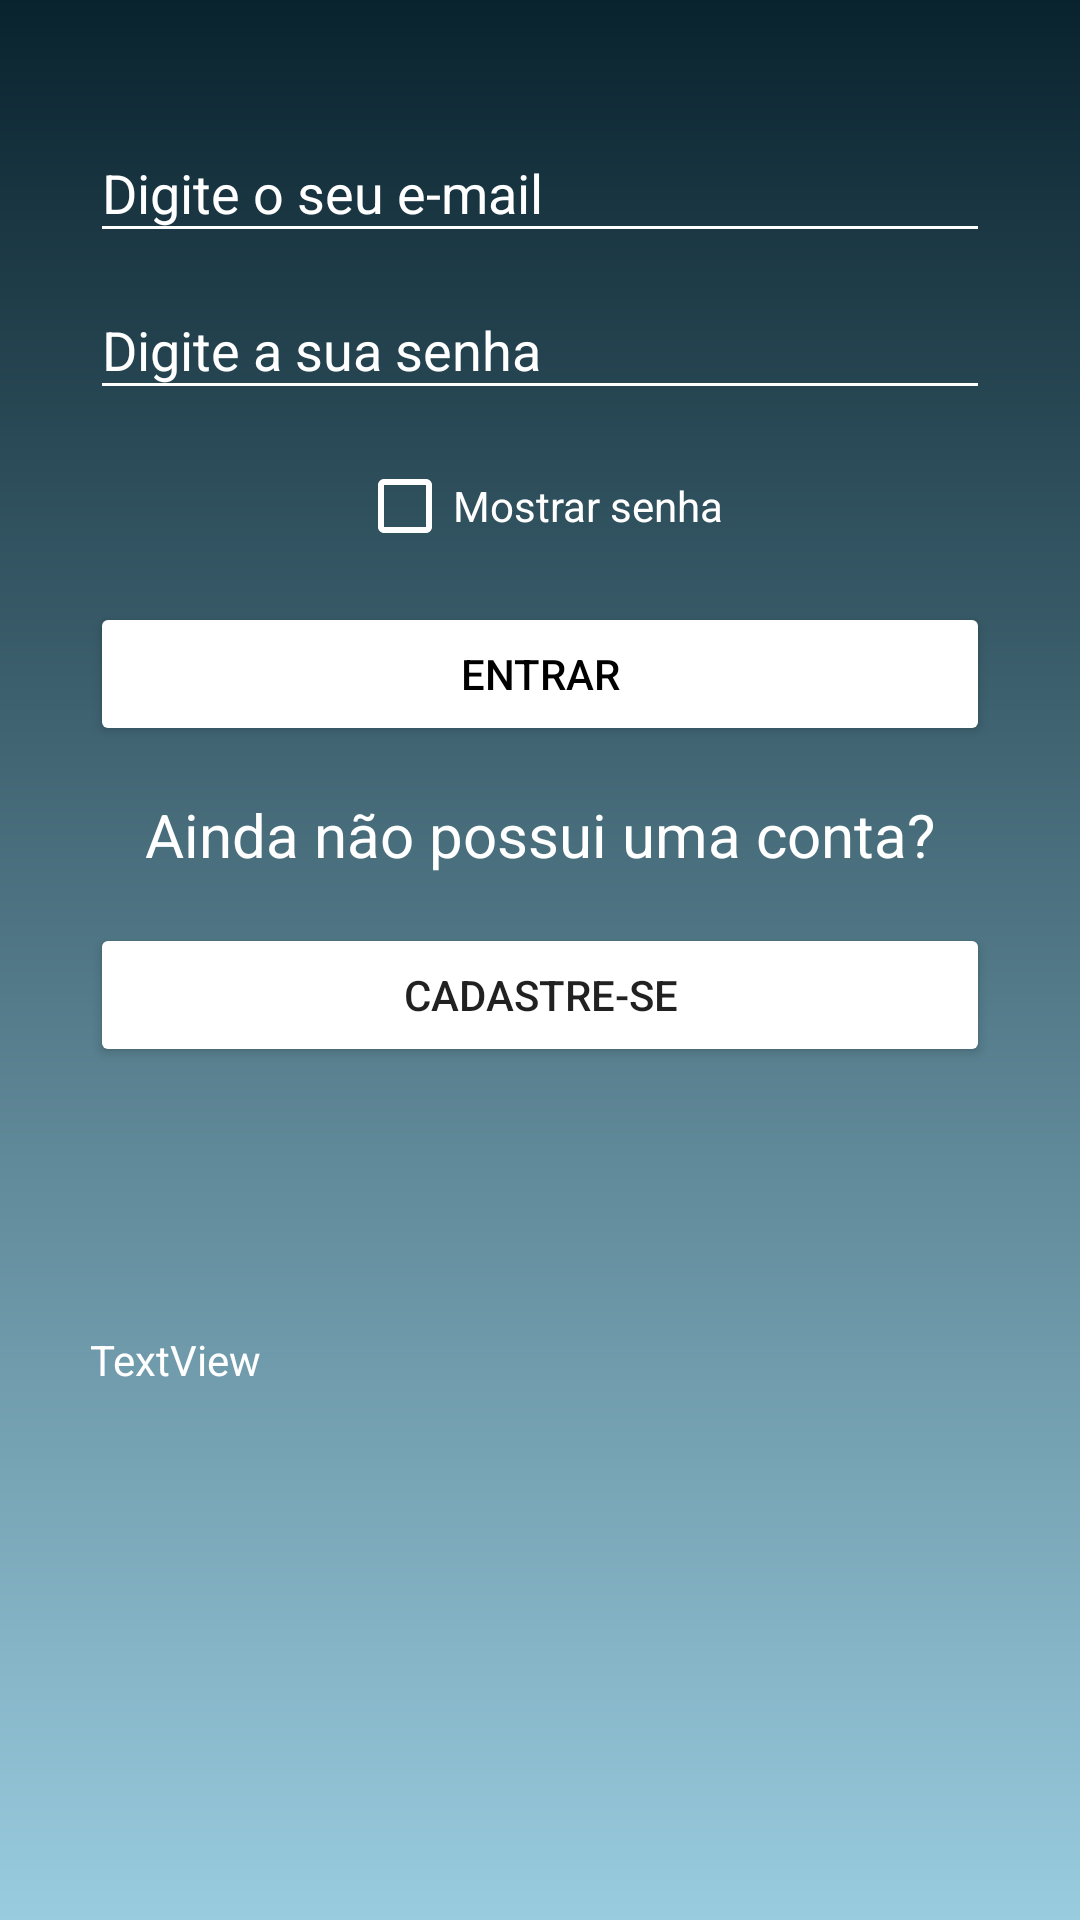

Here is an Android app screen rendered from its layout file. Give the layout XML and the strings, colors and styles it references.
<!-- AndroidManifest.xml: application theme Theme.Events -->
<!-- res/layout/activity_login.xml -->
<?xml version="1.0" encoding="utf-8"?>
<androidx.constraintlayout.widget.ConstraintLayout xmlns:android="http://schemas.android.com/apk/res/android"
    xmlns:app="http://schemas.android.com/apk/res-auto"
    xmlns:tools="http://schemas.android.com/tools"
    android:layout_width="fill_parent"
    android:layout_height="fill_parent"
    android:background="@drawable/background"
    android:orientation="vertical"
    tools:context=".Login">


    <com.google.android.material.textfield.TextInputLayout
        android:id="@+id/textInputLayout"
        android:layout_width="300dp"
        android:layout_height="wrap_content"
        android:layout_marginTop="32dp"
        android:backgroundTint="@color/white"
        android:textColorHint="@color/white"
        app:boxStrokeColor="@color/white"
        app:hintTextColor="@color/white"
        app:layout_constraintEnd_toEndOf="parent"
        app:layout_constraintStart_toStartOf="parent"
        app:layout_constraintTop_toTopOf="parent"
        app:placeholderTextColor="@color/white">

        <EditText
            android:id="@+id/edtEmail"
            android:layout_width="match_parent"
            android:layout_height="wrap_content"
            android:layout_marginTop="16dp"
            android:layout_weight="1"
            android:backgroundTint="@color/white"
            android:ems="10"
            android:hint="@string/emailHint"
            android:inputType="textEmailAddress"
            android:shadowColor="@color/white"
            android:textColor="@color/white"
            android:textColorHighlight="@color/white"
            android:textColorLink="@color/white" />

    </com.google.android.material.textfield.TextInputLayout>

    <com.google.android.material.textfield.TextInputLayout
        android:id="@+id/textInputLayout2"
        android:layout_width="300dp"
        android:layout_height="wrap_content"
        android:backgroundTint="@color/white"
        android:textColorHint="@color/white"
        app:boxStrokeColor="@color/white"
        app:hintTextColor="@color/white"
        app:layout_constraintEnd_toEndOf="parent"
        app:layout_constraintStart_toStartOf="parent"
        app:layout_constraintTop_toBottomOf="@+id/textInputLayout"
        app:placeholderTextColor="@color/white">

        <EditText
            android:id="@+id/edtSenha"
            android:layout_width="match_parent"
            android:layout_height="wrap_content"
            android:layout_weight="1"
            android:backgroundTint="@color/white"
            android:ems="10"
            android:hint="@string/senhaHint"
            android:inputType="textPassword"
            android:textColor="@color/white"
            android:textColorHighlight="@color/white"
            android:textColorLink="@color/white" />
    </com.google.android.material.textfield.TextInputLayout>

    <CheckBox
        android:id="@+id/ckbMostrarSenha"
        android:layout_width="wrap_content"
        android:layout_height="wrap_content"
        android:layout_marginTop="16dp"
        android:buttonTint="@color/white"
        android:text="@string/mostrarSenha"
        android:textColor="@color/white"
        app:layout_constraintEnd_toEndOf="parent"
        app:layout_constraintStart_toStartOf="parent"
        app:layout_constraintTop_toBottomOf="@+id/textInputLayout2" />

    <Button
        android:id="@+id/btnLogin"
        android:layout_width="300dp"
        android:layout_height="wrap_content"
        android:layout_marginTop="16dp"
        android:backgroundTint="@color/white"
        android:text="@string/entrar"
        android:textColor="@color/black"
        app:layout_constraintEnd_toEndOf="parent"
        app:layout_constraintStart_toStartOf="parent"
        app:layout_constraintTop_toBottomOf="@+id/ckbMostrarSenha" />

    <TextView
        android:id="@+id/txtPerguntaCadastro"
        android:layout_width="300dp"
        android:layout_height="wrap_content"
        android:layout_marginTop="16dp"
        android:text="@string/perguntaCadastro"
        android:textAlignment="center"
        android:textColor="@color/white"
        android:textSize="20sp"
        app:layout_constraintEnd_toEndOf="parent"
        app:layout_constraintStart_toStartOf="parent"
        app:layout_constraintTop_toBottomOf="@+id/btnLogin" />

    <Button
        android:id="@+id/btnCadastrar"
        android:layout_width="300dp"
        android:layout_height="wrap_content"
        android:layout_marginTop="16dp"
        android:backgroundTint="@color/white"
        android:onClick="chamaCadastro"
        android:text="@string/cadastrar"
        app:layout_constraintEnd_toEndOf="parent"
        app:layout_constraintStart_toStartOf="parent"
        app:layout_constraintTop_toBottomOf="@+id/txtPerguntaCadastro" />

    <ProgressBar
        android:id="@+id/loginProgressBar"
        style="?android:attr/progressBarStyle"
        android:layout_width="wrap_content"
        android:layout_height="wrap_content"
        android:layout_marginTop="16dp"
        android:indeterminateTint="@color/white"
        android:progressBackgroundTint="@color/white"
        android:progressTint="@color/white"
        android:secondaryProgressTint="@color/white"
        android:visibility="invisible"
        app:layout_constraintEnd_toEndOf="parent"
        app:layout_constraintStart_toStartOf="parent"
        app:layout_constraintTop_toBottomOf="@+id/btnCadastrar" />

    <TextView
        android:id="@+id/txtError"
        android:layout_width="300dp"
        android:layout_height="wrap_content"
        android:layout_marginTop="24dp"
        android:text="TextView"
        android:textColor="@color/white"
        app:layout_constraintEnd_toEndOf="parent"
        app:layout_constraintStart_toStartOf="parent"
        app:layout_constraintTop_toBottomOf="@+id/loginProgressBar" />


</androidx.constraintlayout.widget.ConstraintLayout>
<!-- resources referenced by this layout -->
<resources>
  <color name="black">#000</color>
  <color name="white">#FFF</color>
  <!-- drawable background (drawable) -->
  <?xml version="1.0" encoding="utf-8"?>
  <shape xmlns:android="http://schemas.android.com/apk/res/android">tar>
      <gradient android:startColor="@color/startColor"
          android:endColor="@color/endColor"
          android:angle="270">
  
      </gradient>
  
  </shape>
  <string name="cadastrar">cadastre-se</string>
  <string name="emailHint">Digite o seu e-mail</string>
  <string name="entrar">Entrar</string>
  <string name="mostrarSenha">Mostrar senha</string>
  <string name="perguntaCadastro">Ainda não possui uma conta?</string>
  <string name="senhaHint">Digite a sua senha</string>
  <style name="Theme.Events" parent="Theme.AppCompat.Light.NoActionBar">
          
          <item name="colorPrimary">@color/black</item>
          <item name="colorPrimaryVariant">@color/black</item>
          <item name="colorOnPrimary">@color/white</item>
          
          <item name="colorSecondary">@color/teal_200</item>
          <item name="colorSecondaryVariant">@color/teal_700</item>
          <item name="colorOnSecondary">@color/black</item>
          
          <item name="android:statusBarColor" tools:targetApi="l">?attr/colorPrimaryVariant</item>
          
      </style>
  <color name="startColor">#09232e</color>
  <color name="endColor">#99ccdf</color>
  <color name="teal_200">#FF03DAC5</color>
  <color name="teal_700">#FF018786</color>
</resources>
